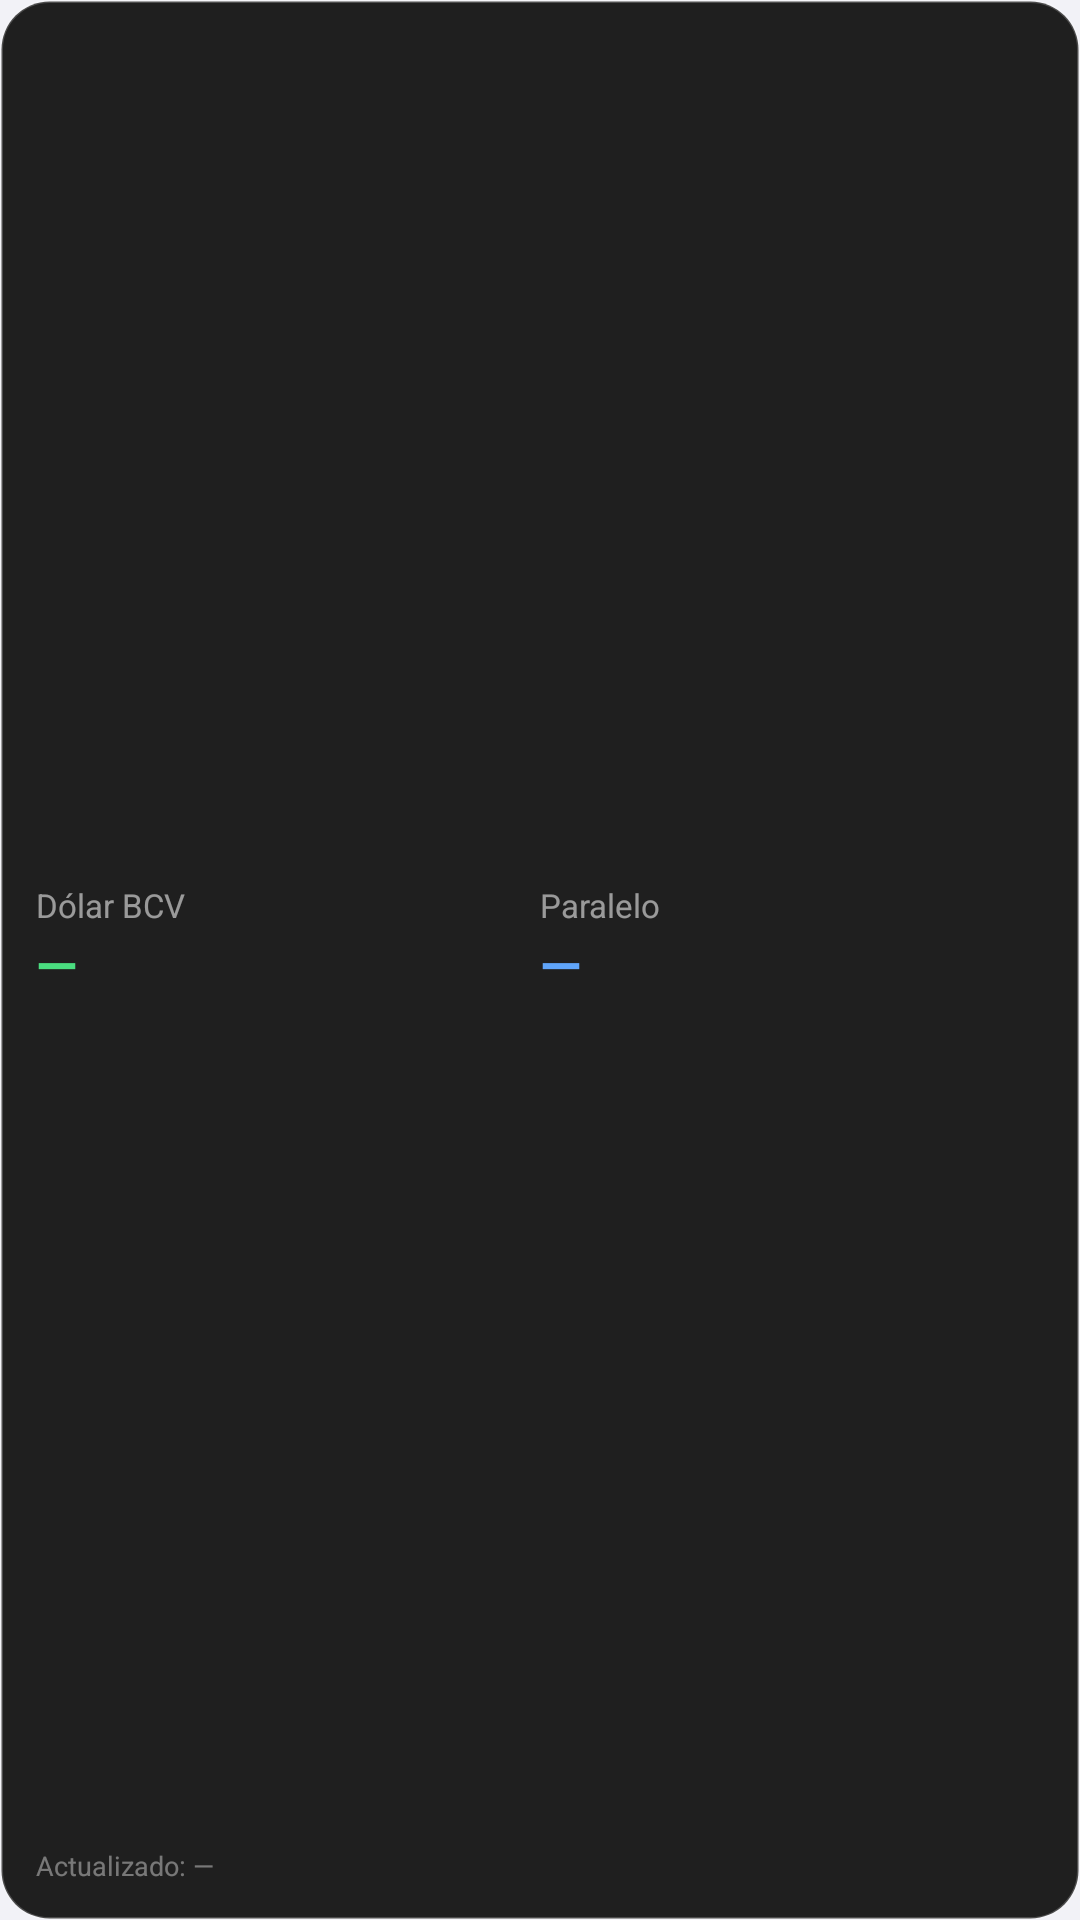

Reconstruct the res/layout file that produces this screen, plus the resources it refers to.
<!-- AndroidManifest.xml: application theme AppTheme -->
<!-- res/layout/widget_small.xml -->
<?xml version="1.0" encoding="utf-8"?>
<LinearLayout xmlns:android="http://schemas.android.com/apk/res/android"
    android:id="@+id/wm_root"
    android:layout_width="match_parent"
    android:layout_height="match_parent"
    android:orientation="vertical"
    android:background="@drawable/widget_bg"
    android:padding="12dp">

    <LinearLayout
        android:layout_width="match_parent"
        android:layout_height="0dp"
        android:layout_weight="1"
        android:orientation="horizontal">

        <LinearLayout
            android:layout_width="0dp"
            android:layout_height="wrap_content"
            android:layout_weight="1"
            android:layout_gravity="center_vertical"
            android:orientation="vertical">

            <TextView
                android:layout_width="wrap_content"
                android:layout_height="wrap_content"
                android:text="Dólar BCV"
                android:textColor="#8CFFFFFF"
                android:textSize="11sp"/>

            <TextView
                android:id="@+id/wm_usd"
                android:layout_width="wrap_content"
                android:layout_height="wrap_content"
                android:text="—"
                android:textColor="#FF4ADE80"
                android:textSize="18sp"
                android:textStyle="bold"/>
        </LinearLayout>

        <LinearLayout
            android:layout_width="0dp"
            android:layout_height="wrap_content"
            android:layout_weight="1"
            android:layout_gravity="center_vertical"
            android:orientation="vertical">

            <TextView
                android:layout_width="wrap_content"
                android:layout_height="wrap_content"
                android:text="Paralelo"
                android:textColor="#8CFFFFFF"
                android:textSize="11sp"/>

            <TextView
                android:id="@+id/wm_par"
                android:layout_width="wrap_content"
                android:layout_height="wrap_content"
                android:text="—"
                android:textColor="#FF60A5FA"
                android:textSize="18sp"
                android:textStyle="bold"/>
        </LinearLayout>
    </LinearLayout>

    <TextView
        android:id="@+id/wm_time"
        android:layout_width="wrap_content"
        android:layout_height="wrap_content"
        android:text="Actualizado: —"
        android:textColor="#66FFFFFF"
        android:textSize="9sp"/>
</LinearLayout>
<!-- resources referenced by this layout -->
<resources>
  <!-- drawable widget_bg (drawable) -->
  <?xml version="1.0" encoding="utf-8"?>
  <shape xmlns:android="http://schemas.android.com/apk/res/android" android:shape="rectangle">
      <solid android:color="#F0131313"/>
      <corners android:radius="16dp"/>
      <stroke android:width="1dp" android:color="#33FFFFFF"/>
  </shape>
  <style name="AppTheme" parent="android:Theme.DeviceDefault.Light.NoActionBar">
          <item name="android:windowBackground">@color/page_bg</item>
          <item name="android:colorPrimary">@color/accent</item>
          <item name="android:statusBarColor">@color/page_bg</item>
          <item name="android:windowLightStatusBar">true</item>
          <item name="android:navigationBarColor">@color/page_bg</item>
          <item name="android:colorAccent">@color/accent</item>
      </style>
  <color name="page_bg">#F2F2F7</color>
  <color name="accent">#007AFF</color>
</resources>
